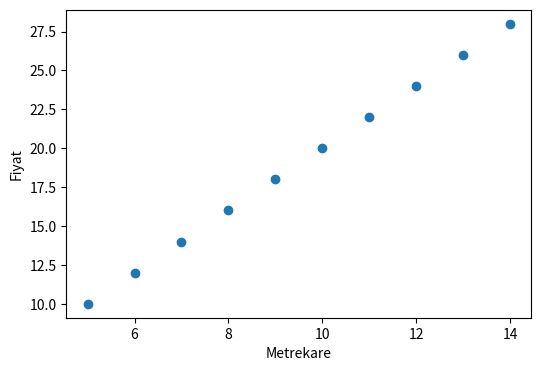
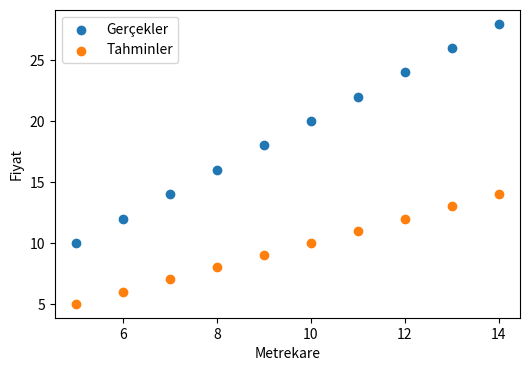
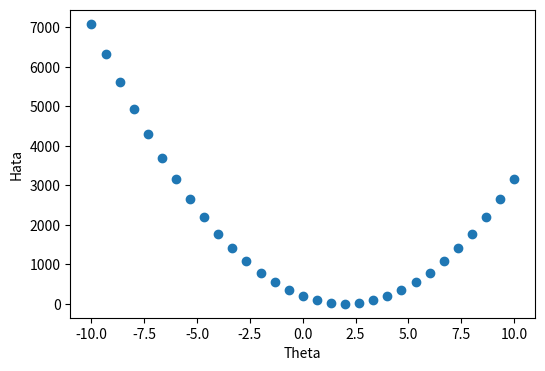
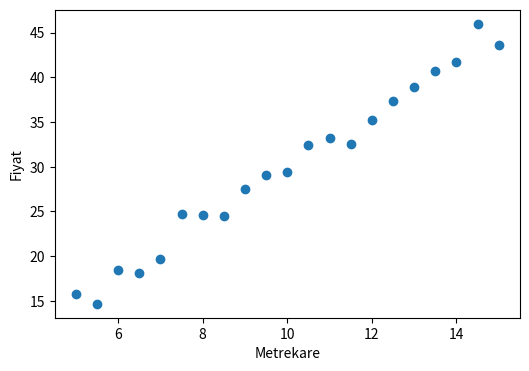
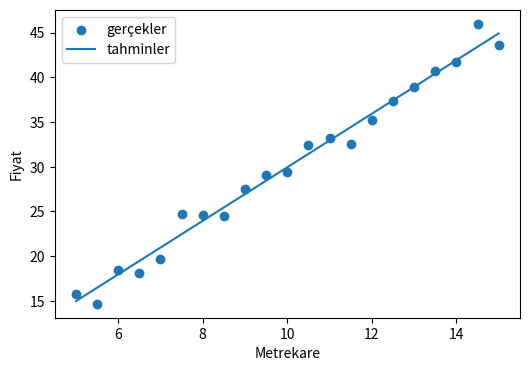

Write the Python code that produced these figures, in order.
import numpy as np
import matplotlib.pyplot as plt

X = np.linspace(5, 14, 10)
print(X)

y = 2 * X
print(y)

plt.figure(figsize=(6, 4))
plt.scatter(X, y)
plt.ylabel("Fiyat")
plt.xlabel("Metrekare")
plt.show()

t1 = 1
y_hat = t1 * X
plt.figure(figsize=(6, 4))
plt.scatter(X, y, label="Gerçekler")
plt.scatter(X, y_hat, label="Tahminler")
plt.ylabel("Fiyat")
plt.xlabel("Metrekare")
plt.legend()
plt.show()

len(X)

np.sum((y_hat - y) ** 2) / (2 * len(X))

my_list = []
my_list.append(3)
my_list.append(7)
print(my_list)

thetalar = np.linspace(-10, 10, 31)
hatalar = []
for theta in thetalar:
    y_hat = theta * X
    hata = np.sum((y_hat - y) ** 2) / (2 * len(X))
    hatalar.append(hata)
    # print(f"Theta değeri: {theta:.2f}, Hata: {hata:.2f}") # python f-string

plt.figure(figsize=(6, 4))
plt.scatter(thetalar, hatalar)
plt.ylabel("Hata")
plt.xlabel("Theta")
plt.show()

X = np.linspace(5, 14, 10)
y = 2 * X
t1 = 1
y_hat = t1 * X

t1 = t1 - 0.001 * np.sum((y_hat - y) * X) / (len(X))
print(t1)

X = np.linspace(5, 14, 10)
y = 2 * X
t1 = 1
learning_rate = 0.001
for _ in range(100):
    y_hat = t1 * X
    hata = np.sum((y_hat - y) ** 2) / (2 * len(X))
    gradient = np.sum((y_hat - y) * X) / (len(X))
    t1 = t1 - learning_rate * gradient
    print(f"t: {t1:.3f}, loss: {hata:.3f}")

X = np.linspace(5, 15, 21)
y = 3 * X + np.random.randn(len(X))
plt.figure(figsize=(6, 4))
plt.scatter(X, y)
plt.ylabel("Fiyat")
plt.xlabel("Metrekare")
plt.show()

t1 = -3
learning_rate = 0.01
for _ in range(100):
    y_hat = t1 * X
    hata = np.sum((y_hat - y) ** 2) / (2 * len(X))
    gradient = np.sum((y_hat - y) * X) / (len(X))
    t1 = t1 - learning_rate * gradient
    print(f"t: {t1:.3f}, loss: {hata:.3f}")

plt.figure(figsize=(6, 4))
plt.scatter(X, y, label="gerçekler")
plt.plot(X, y_hat, label="tahminler")
plt.ylabel("Fiyat")
plt.xlabel("Metrekare")
plt.legend()
plt.show()

